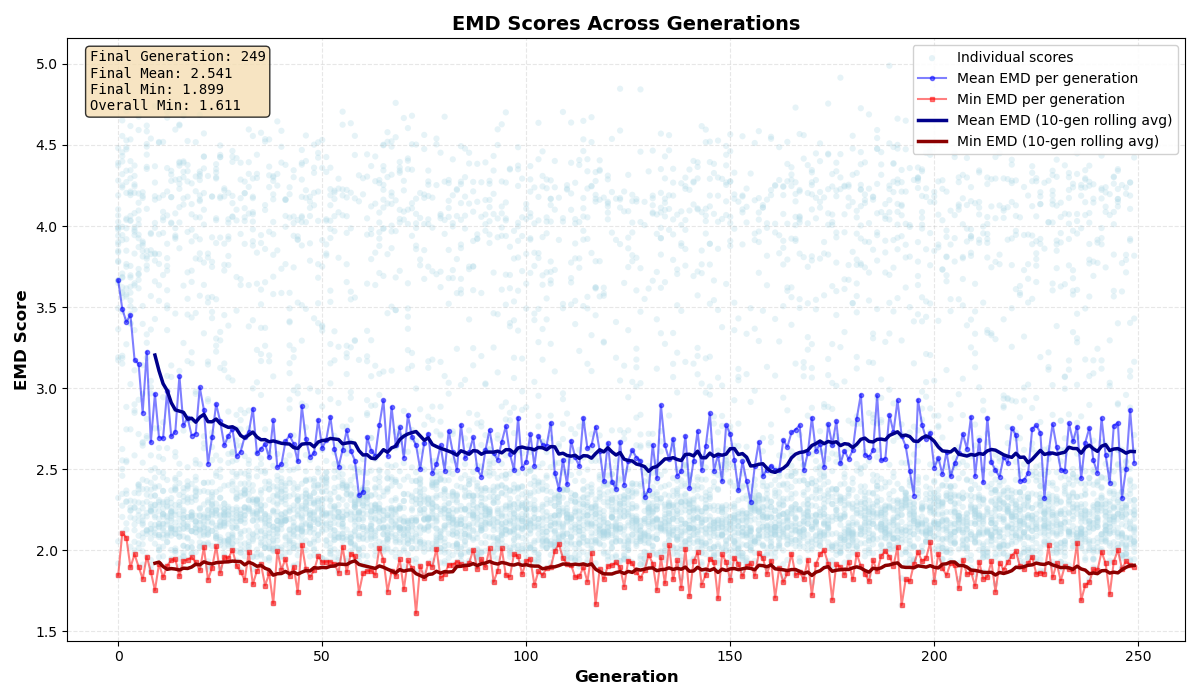

The file beside this chart, header and first rows:
0, 3.4927
0, 3.989
0, 3.172
0, 3.19
0, 3.901
0, 3.94
0, 3.847
0, 3.838
0, 1.919
0, 1.845
0, 3.977
0, 4.103
0, 4.065
0, 4.28
0, 3.648
0, 4.39
0, 3.784
0, 4.374
0, 4.481
0, 3.664
0, 3.887
0, 4.76
0, 2.055
0, 3.992
0, 4.189
0, 3.363
0, 2.323
0, 3.666
0, 3.779
0, 4.025
1, 4.32
1, 3.558
1, 3.681
1, 3.2
1, 4.25
1, 3.686
1, 4.238
1, 4.556
1, 2.107
1, 4.431
1, 3.471
1, 3.587
1, 3.622
1, 2.624
1, 3.591
1, 3.995
1, 2.459
1, 4.455
1, 2.205
1, 3.913
1, 3.186
1, 4.651
1, 2.348
1, 3.944
1, 4.398
1, 3.151
1, 2.554
1, 3.707
1, 2.501
1, 2.275
2, 4.205
... 7,439 more rows
